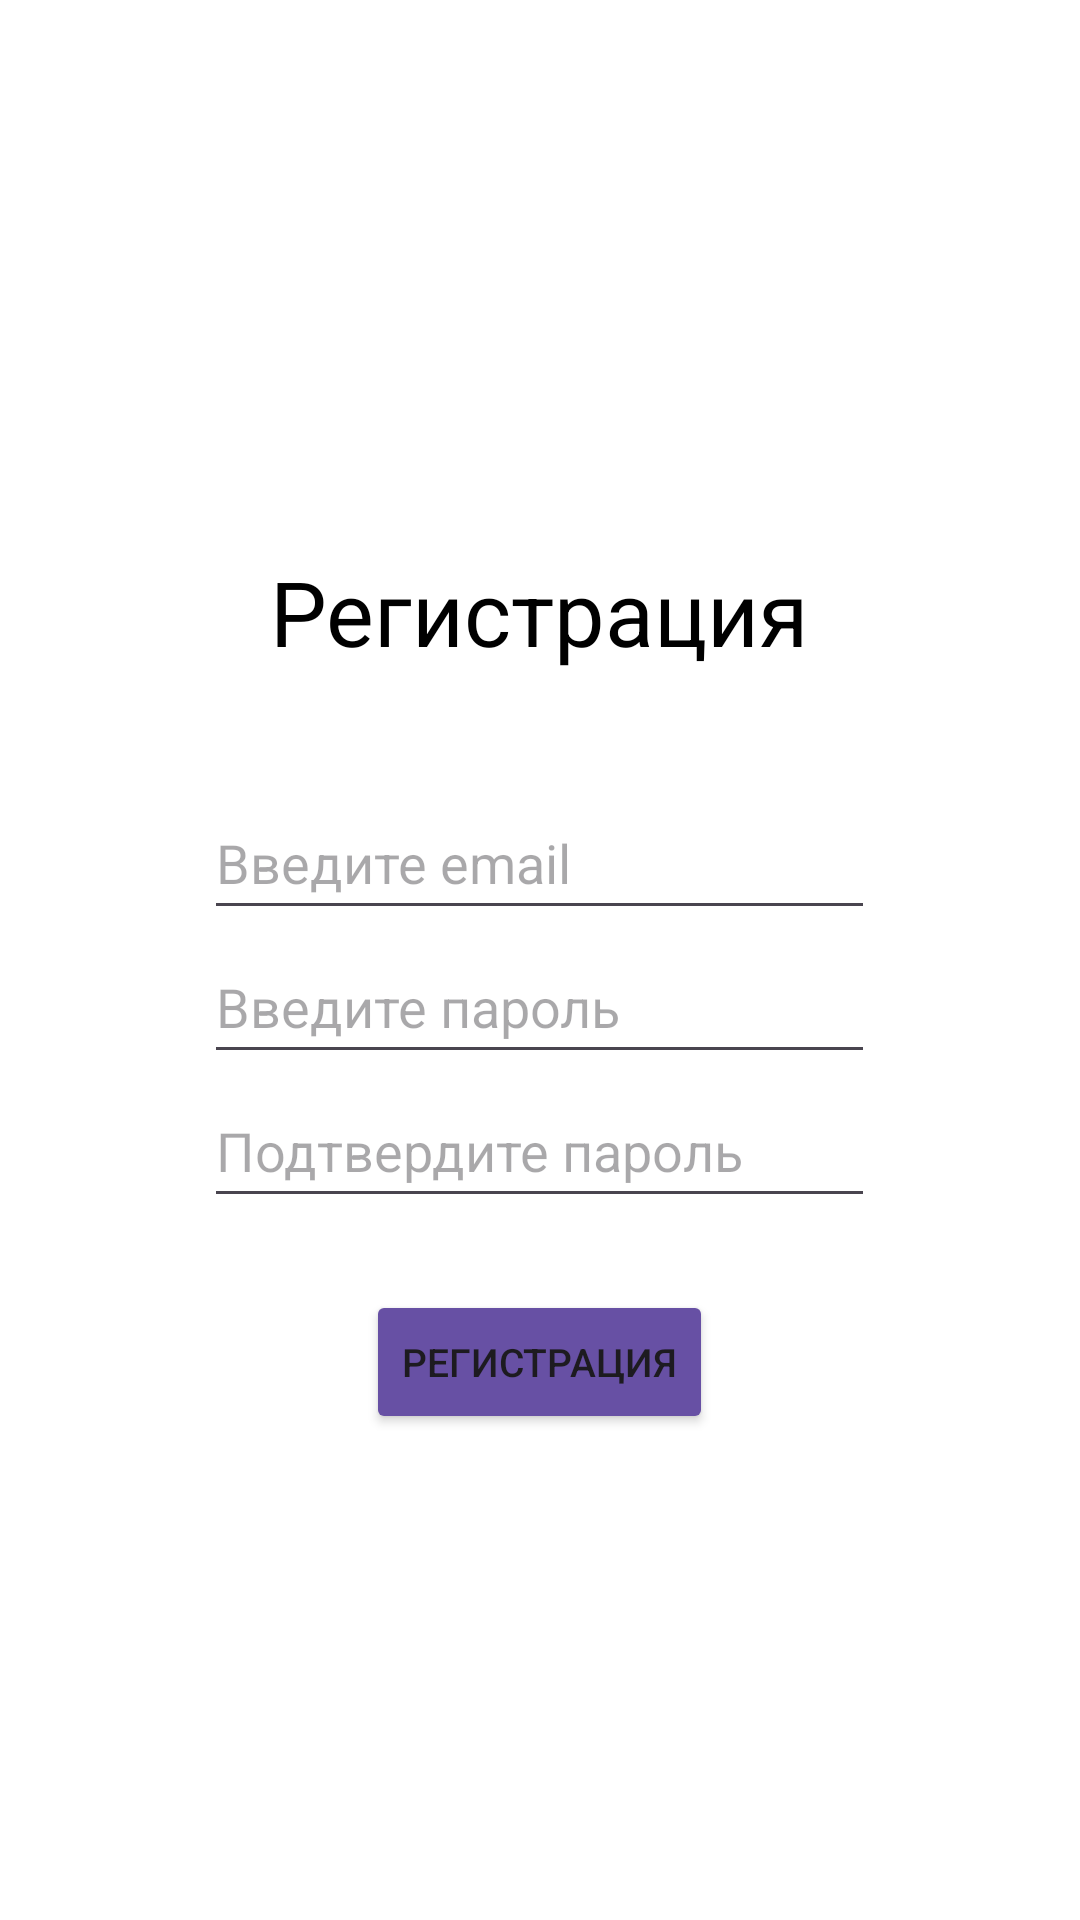

Produce the Android XML layout that renders to this screen, including the resource entries it uses.
<!-- AndroidManifest.xml: application theme Theme.MindMines -->
<!-- res/layout/user_register.xml -->
<?xml version="1.0" encoding="utf-8"?>
<LinearLayout xmlns:android="http://schemas.android.com/apk/res/android"
    style="@style/SpreadCenterVerticalLayout"
    android:layout_height="match_parent"
    android:layout_gravity="center"
    android:background="@color/white">

    <LinearLayout style="@style/SpreadCenterVerticalLayout"
        android:layout_width="wrap_content">

        <TextView
            android:id="@+id/login_header"
            style="@style/title_text"
            android:layout_width="wrap_content"
            android:layout_height="wrap_content"
            android:text="@string/registration_header_text" />

        <LinearLayout
            style="@style/SpreadCenterVerticalLayout">
        <EditText
            android:id="@+id/login_email_input"
            android:layout_width="wrap_content"
            android:layout_height="wrap_content"
            android:ems="10"
            android:hint="@string/login_email_input_hint"
            android:inputType="textEmailAddress"
            android:minWidth="250dp"
            android:minHeight="48dp" />

        <EditText
            android:id="@+id/login_password_input"
            android:layout_width="wrap_content"
            android:layout_height="wrap_content"
            android:ems="10"
            android:hint="@string/login_password_input_hint"
            android:inputType="textPassword"
            android:minWidth="250dp"
            android:minHeight="48dp" />

            <EditText
                android:id="@+id/login_password_confirmation_input"
                android:layout_width="wrap_content"
                android:layout_height="wrap_content"
                android:ems="10"
                android:hint="@string/login_password_confirmation_input_hint"
                android:inputType="textPassword"
                android:minWidth="250dp"
                android:minHeight="48dp" />
        </LinearLayout>

        <LinearLayout style="@style/SpreadCenterHorizontalLayout"
            android:layout_marginTop="8dp">
            <Button
                android:id="@+id/register_page_button"
                android:layout_width="wrap_content"
                android:layout_height="wrap_content"
                android:textSize="13sp"
                android:backgroundTint="@color/purple_background_color"
                android:text="@string/register_page_button_text" />
        </LinearLayout>

    </LinearLayout>
</LinearLayout>
<!-- resources referenced by this layout -->
<resources>
  <color name="purple_background_color">#6750A4</color>
  <color name="white">#FFFFFFFF</color>
  <string name="login_email_input_hint">Введите email</string>
  <string name="login_password_confirmation_input_hint">Подтвердите пароль</string>
  <string name="login_password_input_hint">Введите пароль</string>
  <string name="register_page_button_text">Регистрация</string>
  <string name="registration_header_text">Регистрация</string>
  <style name="SpreadCenterHorizontalLayout" parent="SpreadCenterLinearLayout">
          <item name="android:orientation">horizontal</item>
      </style>
  <style name="SpreadCenterVerticalLayout" parent="SpreadCenterLinearLayout">
          <item name="android:orientation">vertical</item>
      </style>
  <style name="title_text" parent="StandardTextView">
          <item name="android:textSize">30sp</item>
          <item name="android:layout_margin">30dp</item>
      </style>
  <style name="Theme.MindMines" parent="Base.Theme.MindMines" />
  <style name="SpreadCenterLinearLayout" parent="SpreadLinearLayout">
          <item name="android:gravity">center</item>
      </style>
  <style name="StandardTextView" parent="standard_text">
          <item name="android:layout_width">wrap_content</item>
          <item name="android:layout_height">wrap_content</item>
      </style>
  <style name="Base.Theme.MindMines" parent="Theme.Material3.DayNight.NoActionBar">
          
          
      </style>
  <style name="SpreadLinearLayout">
          <item name="android:layout_width">match_parent</item>
          <item name="android:layout_height">wrap_content</item>
          <item name="android:orientation">horizontal</item>
          <item name="android:padding">8dp</item>
          <item name="android:background">@android:color/white</item>
      </style>
  <style name="standard_text">
          <item name="android:textSize">10sp</item>
          <item name="android:textColor">#000000</item>
      </style>
</resources>
